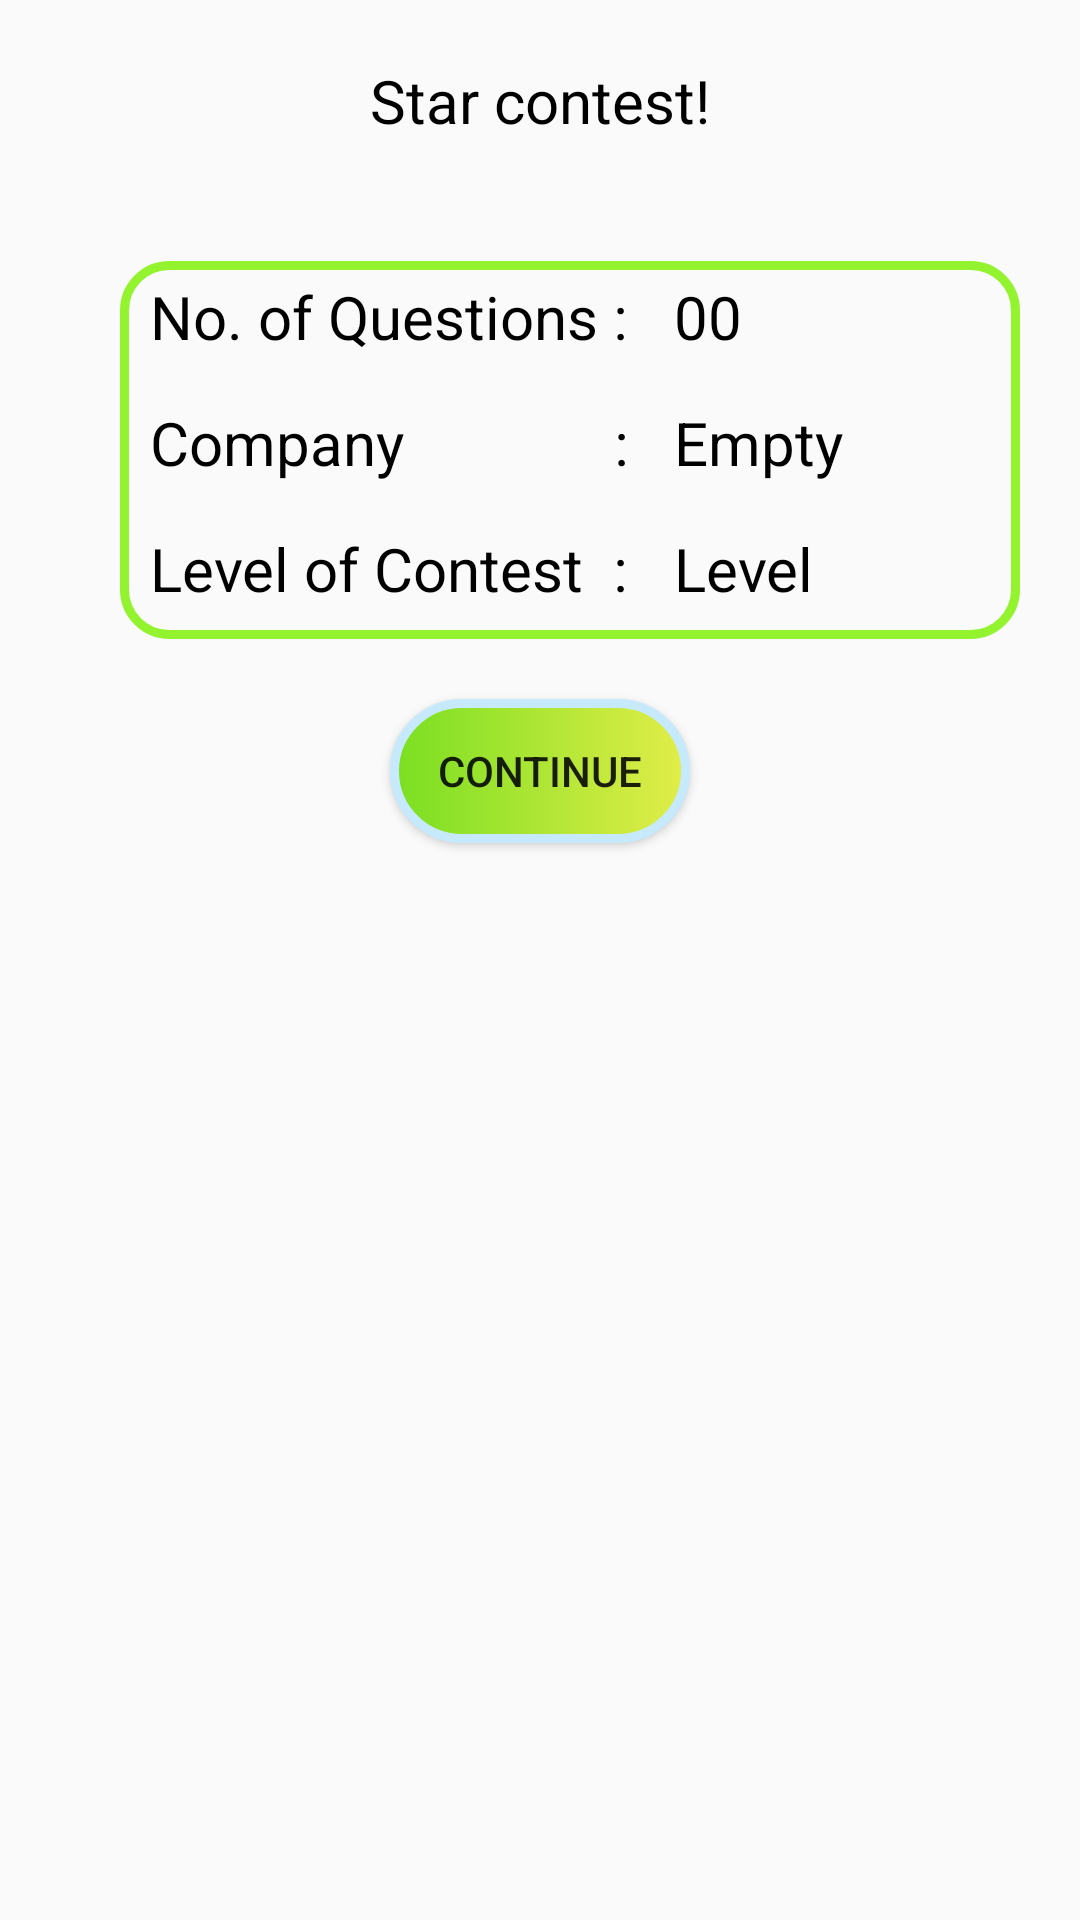

Layout XML and referenced resources for this Android screen:
<!-- AndroidManifest.xml: application theme Theme.Interview_Puzzle_App -->
<!-- res/layout/activity_start_contest.xml -->
<?xml version="1.0" encoding="utf-8"?>
<RelativeLayout xmlns:android="http://schemas.android.com/apk/res/android"
    xmlns:app="http://schemas.android.com/apk/res-auto"
    xmlns:tools="http://schemas.android.com/tools"
    android:layout_width="match_parent"
    android:layout_height="match_parent"
    tools:context=".StartContest">

    <TextView
        android:id="@+id/tvStart1"
        android:layout_width="wrap_content"
        android:layout_height="wrap_content"
        android:text="Star contest!"
        android:textSize="20sp"
        android:textColor="@color/black"
        android:layout_centerHorizontal="true"
        android:layout_marginTop="20sp"
        />
    <GridLayout
        android:id="@+id/gridLayout1"
        android:layout_width="match_parent"
        android:layout_height="wrap_content"
        android:rowCount="3"
        android:columnCount="2"
        android:layout_below="@+id/tvStart1"
        android:layout_marginTop="40dp"
        android:layout_marginLeft="40dp"
        android:layout_marginRight="20dp"
        android:background="@drawable/border_views"
        >
    <TextView
        android:id="@+id/tv1NoQ"
        android:layout_width="wrap_content"
        android:layout_height="wrap_content"
        android:text="No. of Questions : "
        android:textColor="@color/black"
        android:textSize="20dp"
        android:textColorHighlight="@color/teal_200"
        android:layout_marginTop="5dp"
        android:layout_marginLeft="10dp"
        android:layout_row="0"
        android:layout_column="0"
        />
    <TextView
        android:id="@+id/tv2NoQ"
        android:layout_width="wrap_content"
        android:layout_height="wrap_content"
        android:text="00"
        android:textColor="@color/black"
        android:textSize="20dp"
        android:textColorHighlight="@color/teal_200"
        android:layout_row="0"
        android:layout_column="1"
        android:layout_marginLeft="10dp"
        android:layout_marginTop="5dp"
    />
    <TextView
        android:id="@+id/tv1Company"
        android:layout_width="wrap_content"
        android:layout_height="wrap_content"
        android:text="Company              : "
        android:textColor="@color/black"
        android:textSize="20dp"
        android:textColorHighlight="@color/teal_200"
        android:layout_marginTop="15dp"
        android:layout_marginLeft="10dp"
        android:layout_row="1"
        android:layout_column="0"
        />
    <TextView
        android:id="@+id/tv2Company"
        android:layout_width="wrap_content"
        android:layout_height="wrap_content"
        android:text="Empty"
        android:textColor="@color/black"
        android:textSize="20dp"
        android:textColorHighlight="@color/teal_200"
        android:layout_marginTop="15dp"
        android:layout_row="1"
        android:layout_column="1"
        android:layout_marginLeft="10dp"
        />
    <TextView
        android:id="@+id/tv1Level"
        android:layout_width="wrap_content"
        android:layout_height="wrap_content"
        android:text="Level of Contest  : "
        android:textColor="@color/black"
        android:textSize="20dp"
        android:textColorHighlight="@color/teal_200"
        android:layout_marginTop="15dp"
        android:layout_marginLeft="10dp"
        android:layout_row="2"
        android:layout_column="0"
        android:layout_marginBottom="10dp"
        />
    <TextView
        android:id="@+id/tv2Level"
        android:layout_width="wrap_content"
        android:layout_height="wrap_content"
        android:text="Level"
        android:textColor="@color/black"
        android:textSize="20dp"
        android:textColorHighlight="@color/teal_200"
        android:layout_marginTop="15dp"
        android:layout_row="2"
        android:layout_column="1"
        android:layout_marginLeft="10dp"
        />
    </GridLayout>
    <Button
        android:id="@+id/btnContinue"
        android:layout_width="100dp"
        android:layout_height="wrap_content"
        android:text="Continue"
        android:layout_below="@+id/gridLayout1"
        android:layout_centerHorizontal="true"
        android:layout_marginTop="20dp"
        android:background="@drawable/round_shape"
        />
</RelativeLayout>
<!-- resources referenced by this layout -->
<resources>
  <!-- drawable border_views (drawable) -->
  <?xml version="1.0" encoding="utf-8"?>
  <selector xmlns:android="http://schemas.android.com/apk/res/android">
      <item>
          <shape android:shape="rectangle">
             
              <stroke
                  android:color="#93F32F"
                  android:width="3dp"/>
              <corners
                  android:radius="15dp"/>
          </shape>
      </item>
  </selector>
  <!-- drawable round_shape (drawable) -->
  <?xml version="1.0" encoding="utf-8"?>
  <shape xmlns:android="http://schemas.android.com/apk/res/android" android:shape="rectangle">
  
      <corners
          android:radius="60dp"
          />
      <solid android:color="#9DF342"/>
      <gradient
          android:startColor="#7ADF22"
          android:endColor="#E2ED48"
  
          />
      <stroke
          android:color="#C6EAFB"
          android:width="3dp"/>
  </shape>
  <style name="Theme.Interview_Puzzle_App" parent="Theme.AppCompat.DayNight.DarkActionBar">
          
          <item name="colorPrimary">#7CB342</item>
          <item name="colorPrimaryVariant">#95C166</item>
          <item name="colorOnPrimary">@color/white</item>
          
          <item name="colorSecondary">@color/teal_200</item>
          <item name="colorSecondaryVariant">@color/teal_700</item>
          <item name="colorOnSecondary">@color/black</item>
          
          <item name="android:statusBarColor" tools:targetApi="l">?attr/colorPrimaryVariant</item>
          
      </style>
  <!-- not gathered from this repository: default colours our renderer supplied (Android Studio template values) -->
  <color name="teal_200">#FF03DAC5</color>
  <color name="teal_700">#FF018786</color>
  <color name="black">#FF000000</color>
  <color name="white">#FFFFFFFF</color>
</resources>
